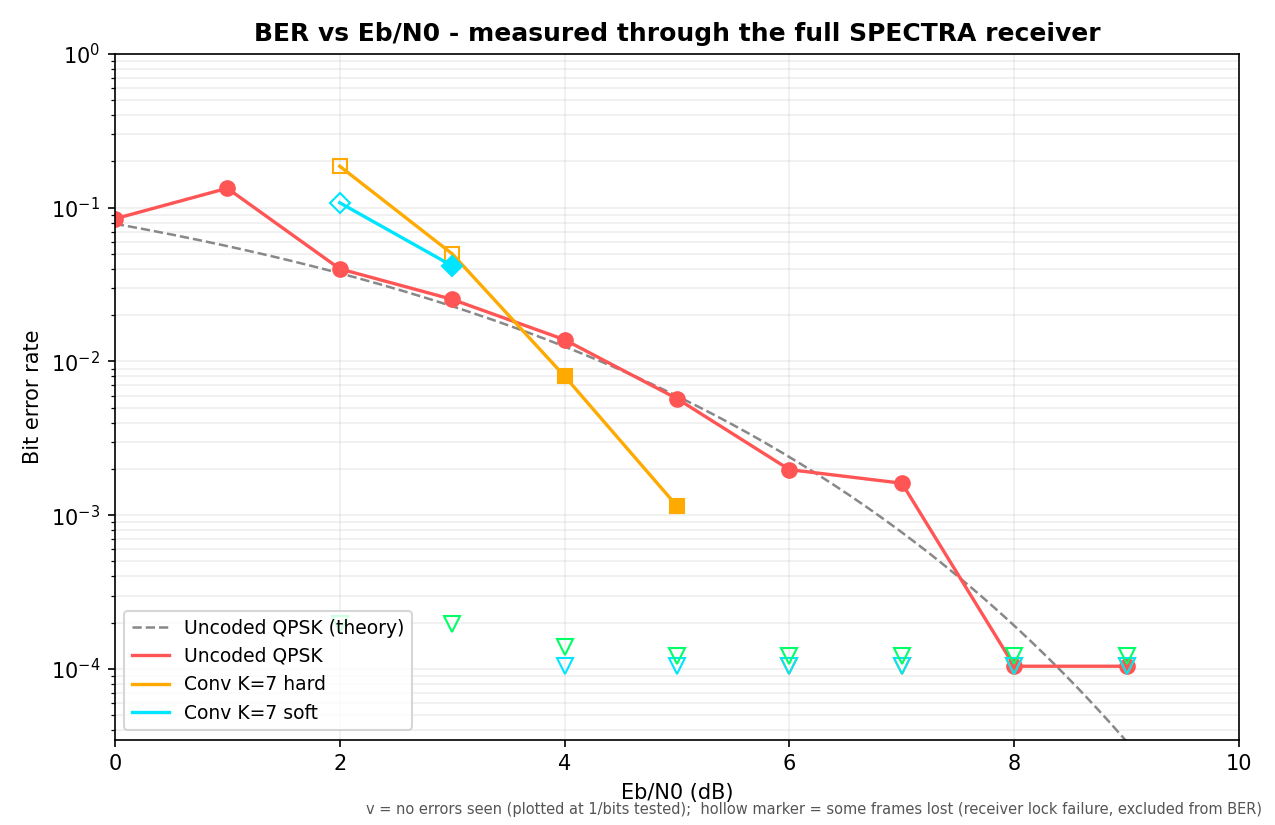

Values plotted in this chart, from the file beside it:
curve, ebn0_db, ber, bits_tested, frames_lost, frames
Uncoded QPSK, 0, 8.472e-02, 7200, 0, 3
Uncoded QPSK, 1, 1.339e-01, 7200, 0, 3
Uncoded QPSK, 2, 4.006e-02, 16800, 0, 7
Uncoded QPSK, 3, 2.536e-02, 16800, 0, 7
Uncoded QPSK, 4, 1.385e-02, 19200, 0, 8
Uncoded QPSK, 5, 5.729e-03, 19200, 0, 8
Uncoded QPSK, 6, 1.979e-03, 19200, 0, 8
Uncoded QPSK, 7, 1.615e-03, 19200, 0, 8
Uncoded QPSK, 8, 1.042e-04, 19200, 0, 8
Uncoded QPSK, 9, 1.042e-04, 19200, 0, 8
Conv K=7 hard, 0, nan, 0, 3, 3
Conv K=7 hard, 1, nan, 0, 3, 3
Conv K=7 hard, 2, 1.862e-01, 2400, 5, 7
Conv K=7 hard, 3, 5.014e-02, 7200, 1, 7
Conv K=7 hard, 4, 8.021e-03, 9600, 0, 8
Conv K=7 hard, 5, 1.146e-03, 9600, 0, 8
Conv K=7 hard, 6, 0.000e+00, 9600, 0, 8
Conv K=7 hard, 7, 0.000e+00, 9600, 0, 8
Conv K=7 hard, 8, 0.000e+00, 9600, 0, 8
Conv K=7 hard, 9, 0.000e+00, 9600, 0, 8
Conv K=7 soft, 0, nan, 0, 3, 3
Conv K=7 soft, 1, nan, 0, 3, 3
Conv K=7 soft, 2, 1.078e-01, 3600, 4, 7
Conv K=7 soft, 3, 4.190e-02, 8400, 0, 7
Conv K=7 soft, 4, 0.000e+00, 9600, 0, 8
Conv K=7 soft, 5, 0.000e+00, 9600, 0, 8
Conv K=7 soft, 6, 0.000e+00, 9600, 0, 8
Conv K=7 soft, 7, 0.000e+00, 9600, 0, 8
Conv K=7 soft, 8, 0.000e+00, 9600, 0, 8
Conv K=7 soft, 9, 0.000e+00, 9600, 0, 8
LDPC soft, 0, nan, 0, 3, 3
LDPC soft, 1, nan, 0, 3, 3
LDPC soft, 2, 0.000e+00, 5120, 2, 7
LDPC soft, 3, 0.000e+00, 5120, 2, 7
LDPC soft, 4, 0.000e+00, 7168, 1, 8
LDPC soft, 5, 0.000e+00, 8192, 0, 8
LDPC soft, 6, 0.000e+00, 8192, 0, 8
LDPC soft, 7, 0.000e+00, 8192, 0, 8
LDPC soft, 8, 0.000e+00, 8192, 0, 8
LDPC soft, 9, 0.000e+00, 8192, 0, 8
